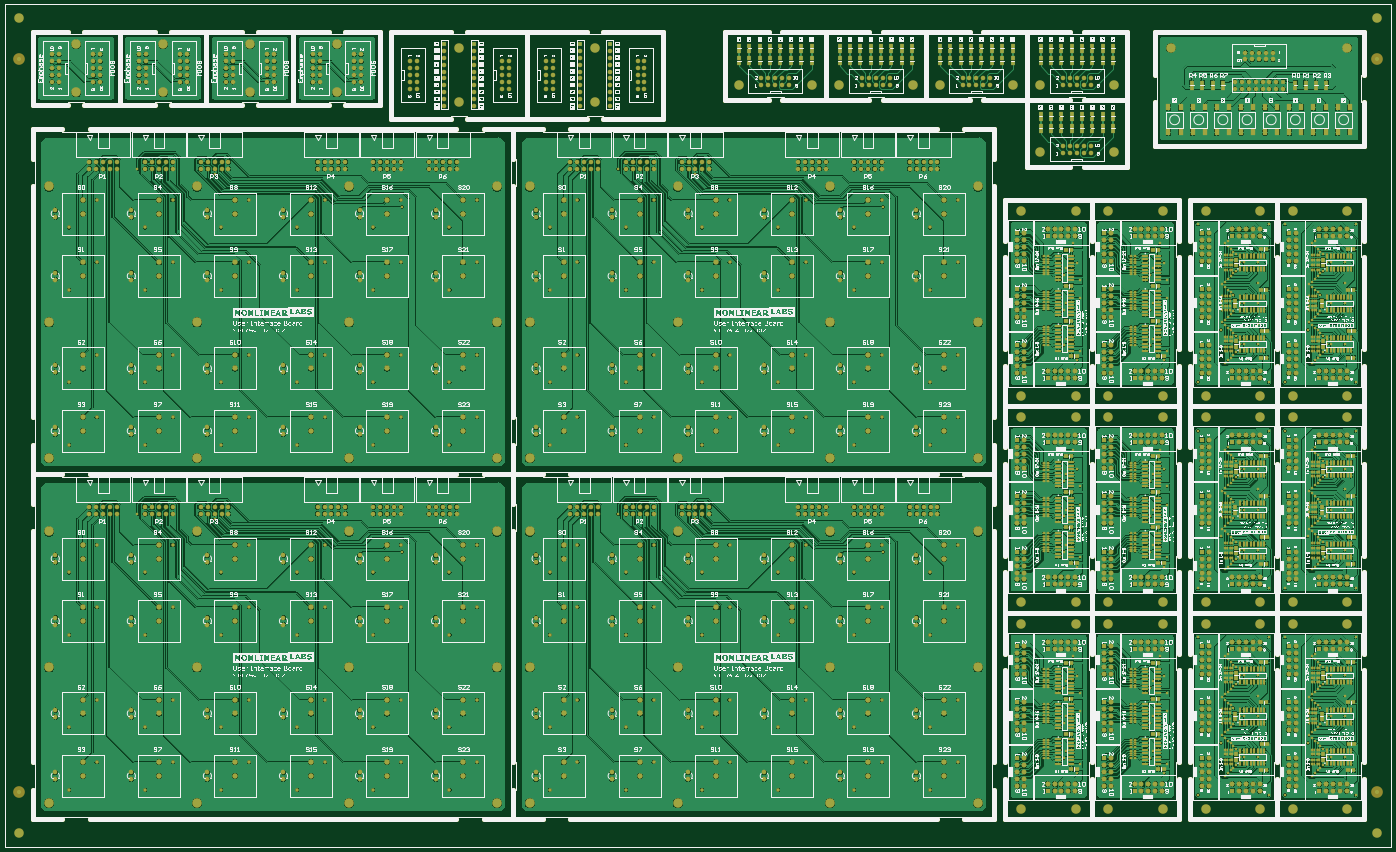
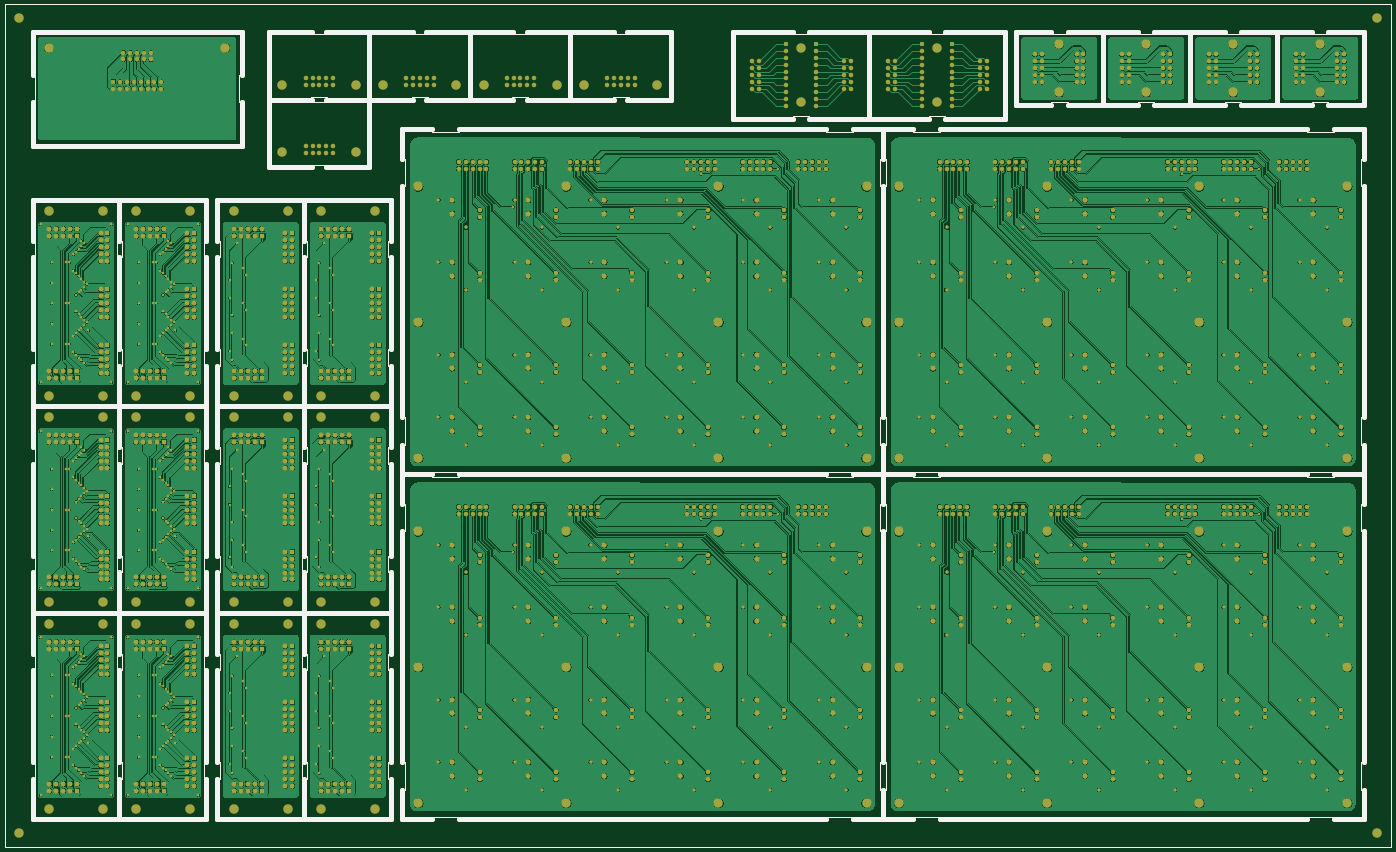
Circuit board: 9 layer files. Board 510.0 x 310.0 mm.
- bottom_copper: Panel_UI_Din24_Dout24.GBL (1213092 bytes)
- bottom_silk: Panel_UI_Din24_Dout24.GBO (11717 bytes)
- paste: Panel_UI_Din24_Dout24.GBP (11715 bytes)
- bottom_mask: Panel_UI_Din24_Dout24.GBS (59099 bytes)
- outline: Panel_UI_Din24_Dout24.GKO (11720 bytes)
- top_copper: Panel_UI_Din24_Dout24.GTL (1748443 bytes)
- top_silk: Panel_UI_Din24_Dout24.GTO (1800500 bytes)
- paste: Panel_UI_Din24_Dout24.GTP (40236 bytes)
- top_mask: Panel_UI_Din24_Dout24.GTS (89921 bytes)

=== bottom_copper: Panel_UI_Din24_Dout24.GBL (1213092 bytes, source omitted) ===
=== bottom_silk: Panel_UI_Din24_Dout24.GBO (11717 bytes, source withheld) ===
=== paste: Panel_UI_Din24_Dout24.GBP (11715 bytes, source withheld) ===
=== bottom_mask: Panel_UI_Din24_Dout24.GBS (59099 bytes, source omitted) ===
=== outline: Panel_UI_Din24_Dout24.GKO (11720 bytes, source withheld) ===
=== top_copper: Panel_UI_Din24_Dout24.GTL (1748443 bytes, source omitted) ===
=== top_silk: Panel_UI_Din24_Dout24.GTO (1800500 bytes, source omitted) ===
=== paste: Panel_UI_Din24_Dout24.GTP (40236 bytes, source omitted) ===
=== top_mask: Panel_UI_Din24_Dout24.GTS (89921 bytes, source omitted) ===
